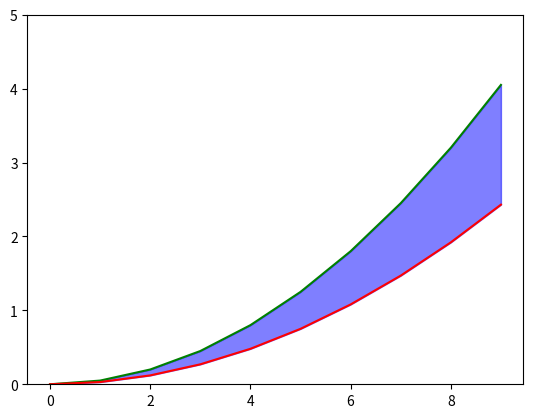

Here is the Python script that generated this plot:
import matplotlib.pyplot as plt
import numpy as np

X = np.arange(0,10)
Y1 = 0.05*X*X
Y2 = 0.03*X*X


plt.ylim(0, 5)
plt.plot(X, Y1, color='green')
plt.plot(X, Y2, color='red')
plt.fill_between(X, Y1, Y2, color='blue', alpha=0.5)
plt.show()
